Dataset: lung_images (GitHub, Kaumarya/lung-cancer-detection). Classes: adenocarcinoma, large cell carcinoma, normal, squamous cell carcinoma.

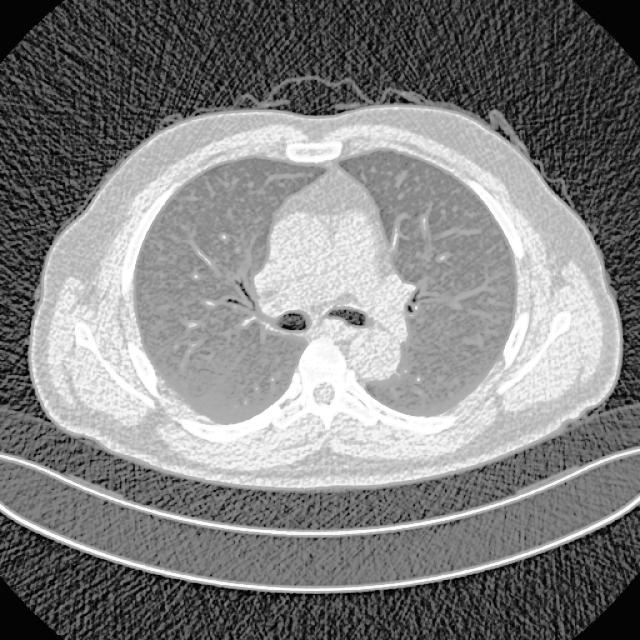
Label: normal

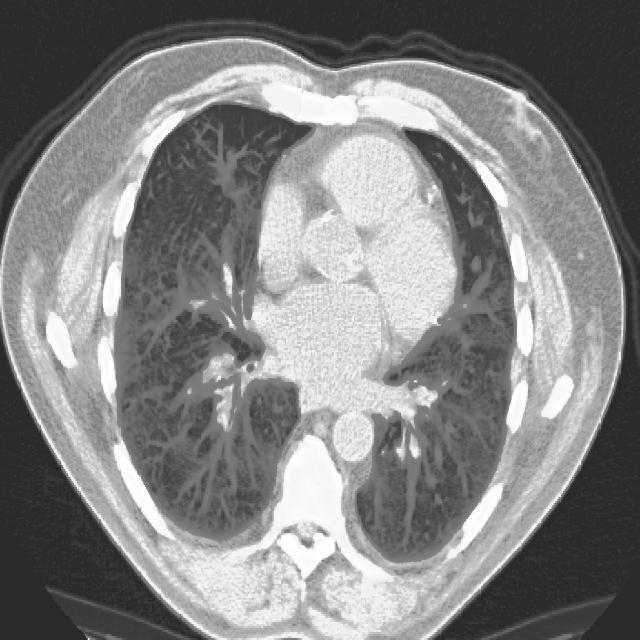
Label: squamous cell carcinoma

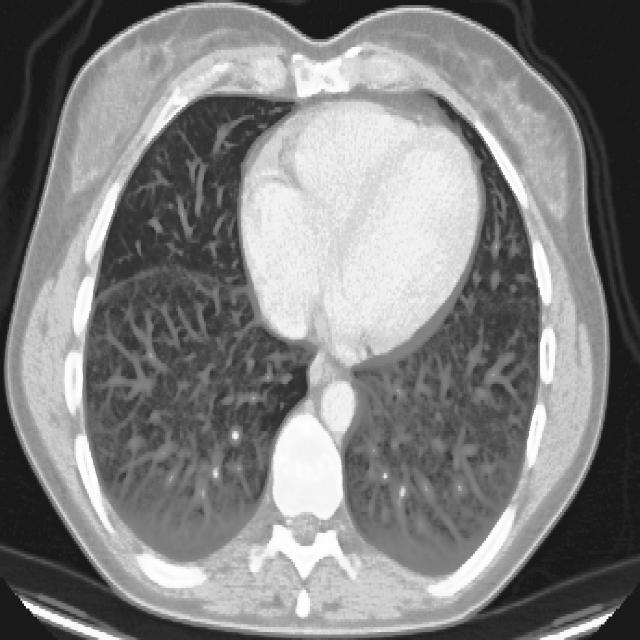
Label: adenocarcinoma

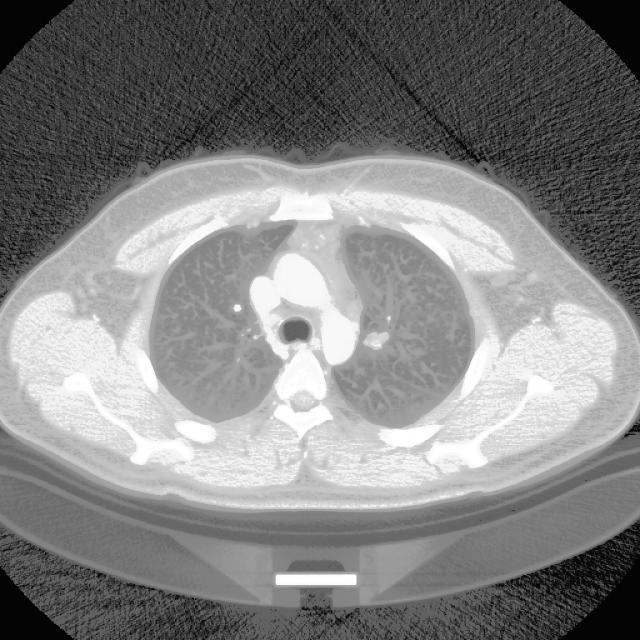
Label: adenocarcinoma

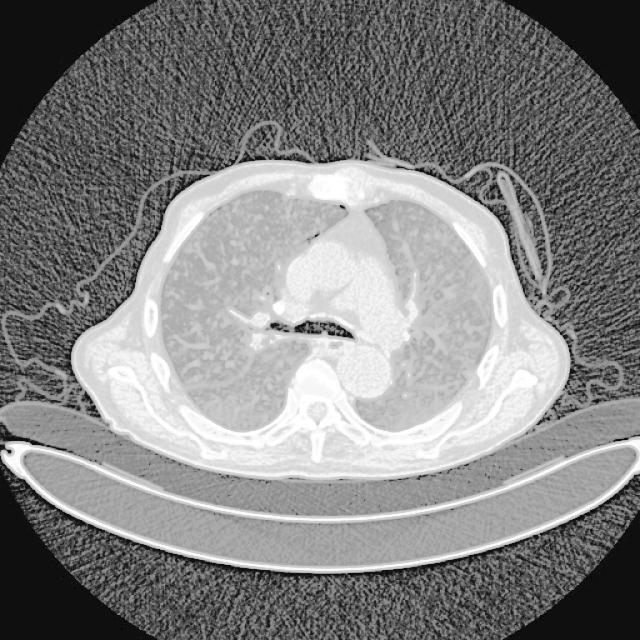
Label: adenocarcinoma

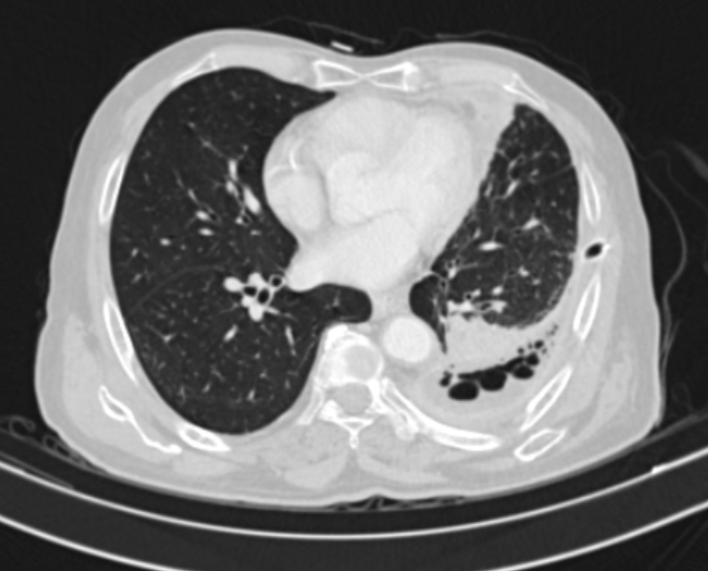
Label: large cell carcinoma
